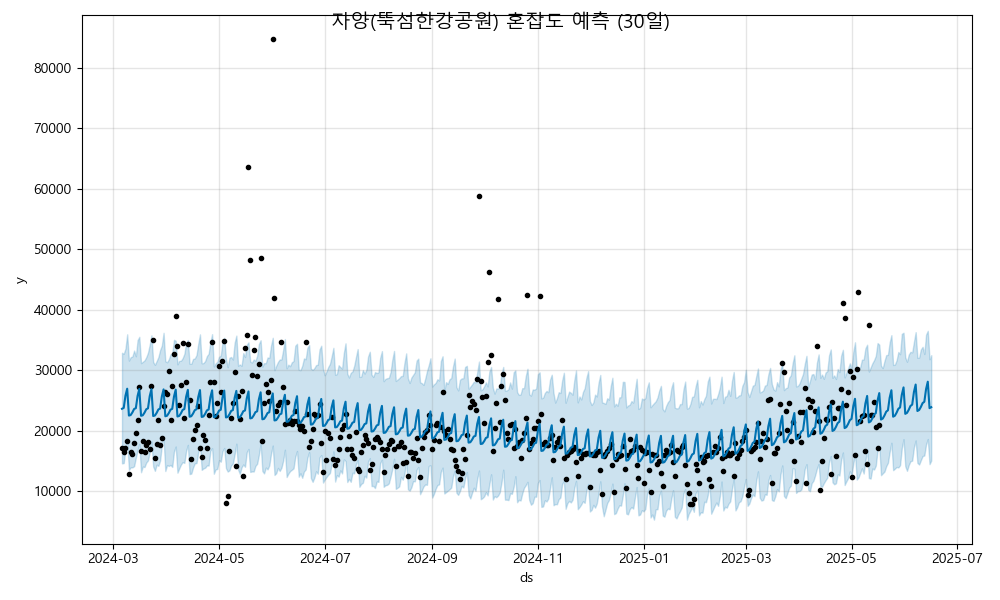

Data behind this chart, as committed beside it:
ds, yhat, yhat_lower, yhat_upper
2024-03-06, 23653, 14639, 32910
2024-03-07, 23802, 14694, 32732
2024-03-08, 25811, 16948, 33587
2024-03-09, 26967, 18327, 35955
2024-03-10, 22531, 13557, 31616
2024-03-11, 22618, 13978, 32173
2024-03-12, 23053, 13978, 32297
2024-03-13, 23615, 14173, 33264
2024-03-14, 23764, 15591, 32327
2024-03-15, 25773, 16769, 35001
2024-03-16, 26929, 17858, 35535
2024-03-17, 22493, 13168, 31187
2024-03-18, 22580, 14107, 31410
2024-03-19, 23014, 14035, 31639
2024-03-20, 23577, 14769, 32172
2024-03-21, 23726, 15123, 32921
2024-03-22, 25735, 16492, 34221
2024-03-23, 26891, 18278, 35780
2024-03-24, 22455, 14111, 31386
2024-03-25, 22542, 13403, 30907
2024-03-26, 22976, 14433, 31539
2024-03-27, 23539, 14230, 32182
2024-03-28, 23687, 15110, 33348
2024-03-29, 25697, 17651, 34091
2024-03-30, 26853, 18784, 36199
2024-03-31, 22417, 13372, 31501
2024-04-01, 22504, 14354, 31335
2024-04-02, 22938, 14208, 31813
2024-04-03, 23501, 14384, 32624
2024-04-04, 23649, 14051, 32854
2024-04-05, 25659, 16584, 35044
2024-04-06, 26815, 17420, 34884
2024-04-07, 22379, 13097, 30991
2024-04-08, 22466, 13774, 31566
2024-04-09, 22900, 14432, 31579
2024-04-10, 23462, 14853, 32005
2024-04-11, 23611, 14715, 32723
2024-04-12, 25620, 16681, 34496
2024-04-13, 26777, 17687, 35003
2024-04-14, 22340, 12874, 31084
2024-04-15, 22428, 12948, 31081
2024-04-16, 22862, 13951, 31878
2024-04-17, 23424, 14643, 31964
2024-04-18, 23573, 14694, 32521
2024-04-19, 25582, 16491, 34349
2024-04-20, 26739, 17545, 35946
2024-04-21, 22302, 13560, 31171
2024-04-22, 22390, 13809, 31194
2024-04-23, 22824, 13926, 31543
2024-04-24, 23386, 14298, 32358
2024-04-25, 23535, 14283, 32733
2024-04-26, 25544, 16709, 34662
2024-04-27, 26701, 17142, 35978
2024-04-28, 22264, 12925, 30645
2024-04-29, 22351, 13636, 31141
2024-04-30, 22786, 13722, 31402
2024-05-01, 23348, 15169, 32235
2024-05-02, 23495, 14909, 32427
2024-05-03, 25503, 16643, 34662
2024-05-04, 26657, 17180, 35383
... 408 more rows
